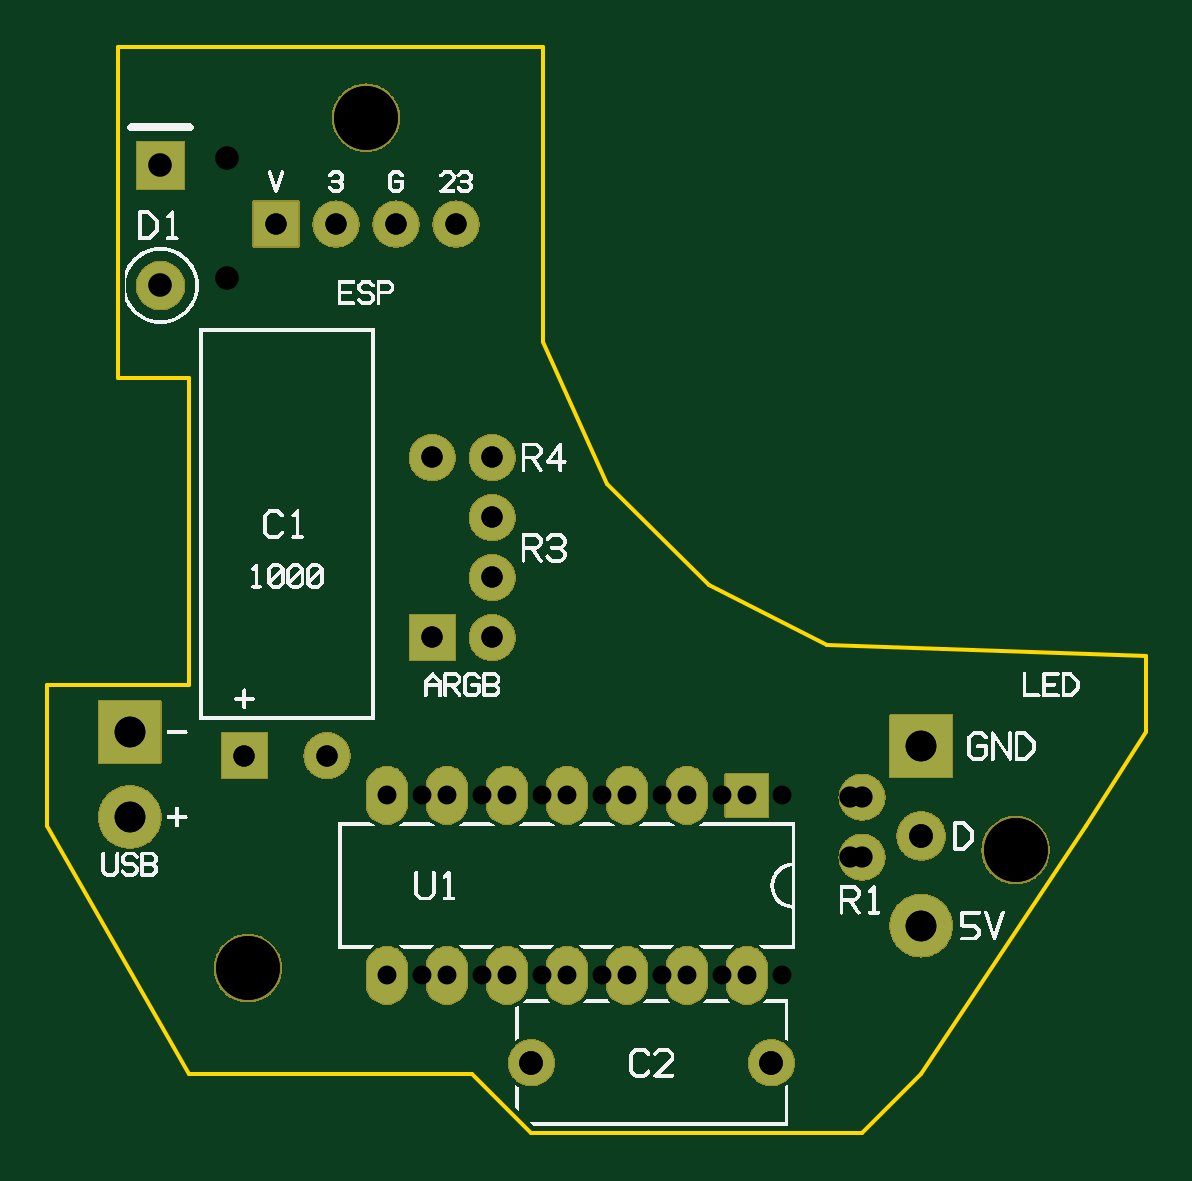
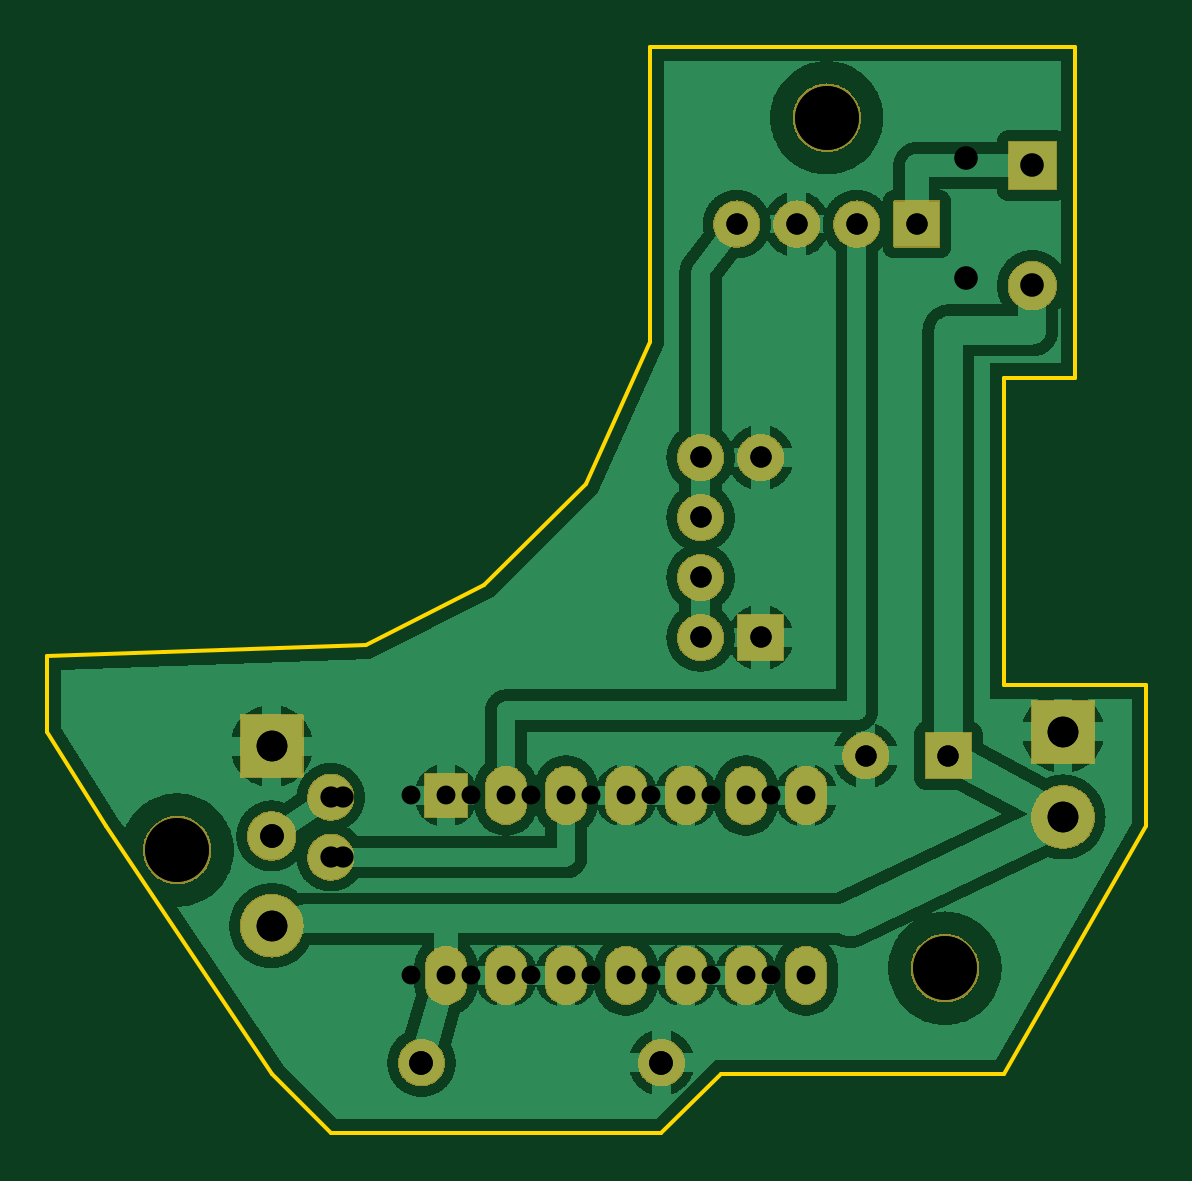
Circuit board: 9 layer files. Board 46.5 x 46.0 mm.
- bottom_copper: platine-B_Cu.gbl (162578 bytes)
- bottom_mask: platine-B_Mask.gbs (154276 bytes)
- outline: platine-Edge_Cuts.gm1 (621 bytes)
- top_copper: platine-F_Cu.gtl (68994 bytes)
- top_mask: platine-F_Mask.gts (154276 bytes)
- top_silk: platine-F_SilkS.gto (92665 bytes)
- drill: platine-NPTH.drl (169 bytes)
- drill: platine-PTH.drl (683 bytes)
- drill: platine.drl (671 bytes)

=== bottom_copper: platine-B_Cu.gbl (162578 bytes, source omitted) ===
=== bottom_mask: platine-B_Mask.gbs (154276 bytes, source omitted) ===
=== outline: platine-Edge_Cuts.gm1 ===
%FSLAX46Y46*%
%MOMM*%
%TF.GenerationSoftware,gen_platine.py*%
%TF.FileFunction,Profile,NP*%
%TF.FilePolarity,Positive*%
%TF.Part,Single*%
%ADD10C,0.150*%
G01*
G75*
D10*
X-7500000Y-10500000D02*
X4500000Y-10500000D01*
X7000000Y-13000000D01*
X21000000Y-13000000D01*
X23500000Y-10500000D01*
X30500000Y0D01*
X33000000Y4000000D01*
X33000000Y7200000D01*
X19500000Y7700000D01*
X14500000Y10200000D01*
X10200000Y14500000D01*
X7500000Y20500000D01*
X7500000Y33000000D01*
X-10500000Y33000000D01*
X-10500000Y19000000D01*
X-7500000Y19000000D01*
X-7500000Y6000000D01*
X-13500000Y6000000D01*
X-13500000Y0D01*
X-7500000Y-10500000D01*
M02*

=== top_copper: platine-F_Cu.gtl (68994 bytes, source omitted) ===
=== top_mask: platine-F_Mask.gts (154276 bytes, source omitted) ===
=== top_silk: platine-F_SilkS.gto (92665 bytes, source omitted) ===
=== drill: platine-NPTH.drl ===
M48
; DRILL file gen_platine.py, NPTH
; #@! TF.FileFunction,NonPlated,1,2,NPTH
METRIC,TZ
FMAT,2
G90
T1C2.700
%
G05
T1
X-5.000Y-6.000
X27.500Y-1.000
X0.000Y30.000
T0
M30

=== drill: platine-PTH.drl ===
M48
; DRILL file gen_platine.py, PTH
; #@! TF.FileFunction,Plated,1,2,PTH
METRIC,TZ
FMAT,2
G90
T1C0.800
T2C0.900
T3C1.000
T4C1.300
%
G05
T1
X16.120Y1.310
X0.880Y-6.310
X13.580Y1.310
X3.420Y-6.310
X11.040Y1.310
X5.960Y-6.310
X8.500Y1.310
X8.500Y-6.310
X5.960Y1.310
X11.040Y-6.310
X3.420Y1.310
X13.580Y-6.310
X0.880Y1.310
X16.120Y-6.310
T2
X21.000Y-1.300
X21.000Y1.240
X-5.150Y3.000
X-1.650Y3.000
X2.800Y8.000
X5.340Y8.000
X5.340Y10.540
X5.340Y13.080
X5.340Y15.620
X2.800Y15.620
X-3.810Y25.500
X-1.270Y25.500
X1.270Y25.500
X3.810Y25.500
T3
X-8.700Y22.900
X-8.700Y27.980
X17.160Y-10.000
X7.000Y-10.000
X23.500Y-0.400
T4
X23.500Y3.400
X23.500Y-4.200
X-10.000Y4.000
X-10.000Y0.400
T0
M30

=== drill: platine.drl ===
M48
METRIC,TZ
FMAT,2
G90
T1C0.800
T2C0.900
T3C1.000
T4C1.300
T5C2.700
%
G05
T1
X17.620Y1.310
X2.380Y-6.310
X15.080Y1.310
X4.920Y-6.310
X12.540Y1.310
X7.460Y-6.310
X10.000Y1.310
X10.000Y-6.310
X7.460Y1.310
X12.540Y-6.310
X4.920Y1.310
X15.080Y-6.310
X2.380Y1.310
X17.620Y-6.310
T2
X20.500Y-1.300
X20.500Y1.240
X-5.150Y3.000
X-1.650Y3.000
X2.800Y8.000
X5.340Y8.000
X5.340Y10.540
X5.340Y13.080
X5.340Y15.620
X2.800Y15.620
X-3.810Y25.500
X-1.270Y25.500
X1.270Y25.500
X3.810Y25.500
T3
X-5.900Y23.200
X-5.900Y28.280
X17.160Y-10.000
X7.000Y-10.000
X23.500Y-0.400
T4
X23.500Y3.400
X23.500Y-4.200
X-10.000Y4.000
X-10.000Y0.400
T5
X-5.000Y-6.000
X27.500Y-1.000
X0.000Y30.000
T0
M30
